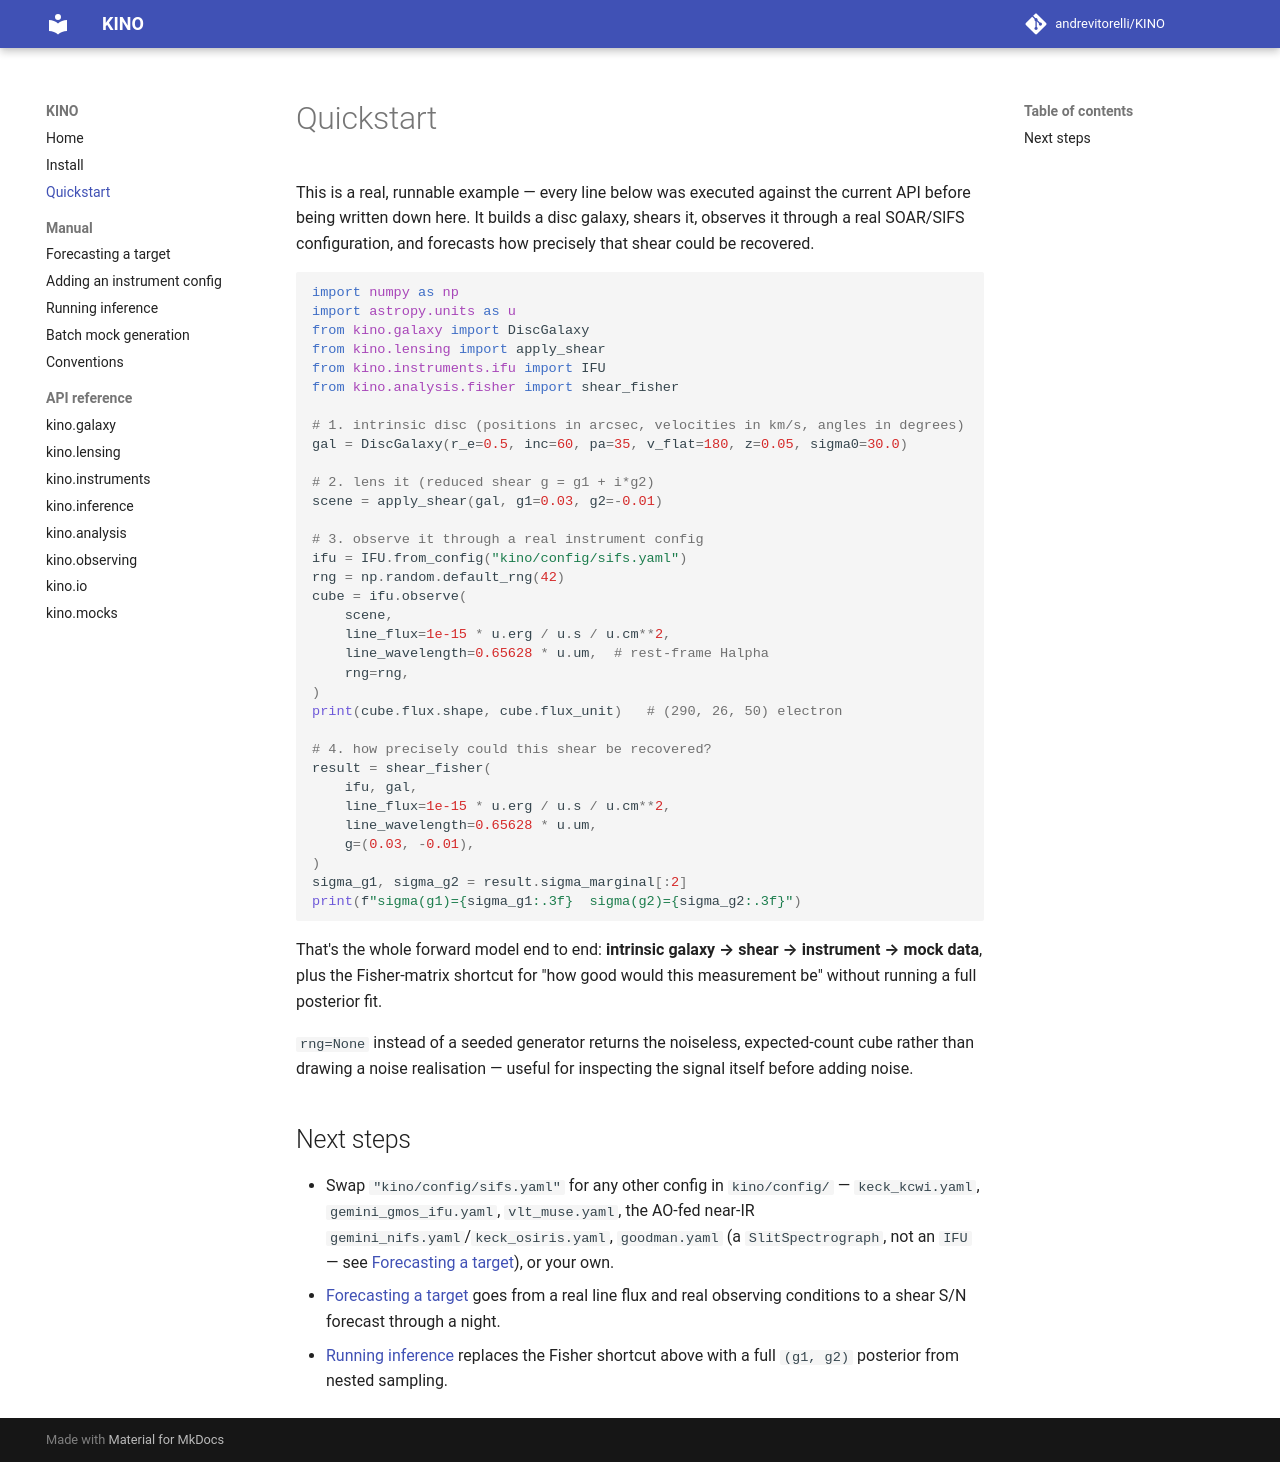

repository: andrevitorelli/KINO · page: quickstart/index.html · generator: mkdocs

# Quickstart

This is a real, runnable example — every line below was executed against
the current API before being written down here. It builds a disc galaxy,
shears it, observes it through a real SOAR/SIFS configuration, and forecasts
how precisely that shear could be recovered.

```python
import numpy as np
import astropy.units as u
from kino.galaxy import DiscGalaxy
from kino.lensing import apply_shear
from kino.instruments.ifu import IFU
from kino.analysis.fisher import shear_fisher

# 1. intrinsic disc (positions in arcsec, velocities in km/s, angles in degrees)
gal = DiscGalaxy(r_e=0.5, inc=60, pa=35, v_flat=180, z=0.05, sigma0=30.0)

# 2. lens it (reduced shear g = g1 + i*g2)
scene = apply_shear(gal, g1=0.03, g2=-0.01)

# 3. observe it through a real instrument config
ifu = IFU.from_config("kino/config/sifs.yaml")
rng = np.random.default_rng(42)
cube = ifu.observe(
    scene,
    line_flux=1e-15 * u.erg / u.s / u.cm**2,
    line_wavelength=0.65628 * u.um,  # rest-frame Halpha
    rng=rng,
)
print(cube.flux.shape, cube.flux_unit)   # (290, 26, 50) electron

# 4. how precisely could this shear be recovered?
result = shear_fisher(
    ifu, gal,
    line_flux=1e-15 * u.erg / u.s / u.cm**2,
    line_wavelength=0.65628 * u.um,
    g=(0.03, -0.01),
)
sigma_g1, sigma_g2 = result.sigma_marginal[:2]
print(f"sigma(g1)={sigma_g1:.3f}  sigma(g2)={sigma_g2:.3f}")
```

That's the whole forward model end to end: **intrinsic galaxy → shear →
instrument → mock data**, plus the Fisher-matrix shortcut for "how good
would this measurement be" without running a full posterior fit.

`rng=None` instead of a seeded generator returns the noiseless,
expected-count cube rather than drawing a noise realisation — useful for
inspecting the signal itself before adding noise.

## Next steps

- Swap `"kino/config/sifs.yaml"` for any other config in `kino/config/` —
  `keck_kcwi.yaml`, `gemini_gmos_ifu.yaml`, `vlt_muse.yaml`, the AO-fed
  near-IR `gemini_nifs.yaml`/`keck_osiris.yaml`, `goodman.yaml`
  (a `SlitSpectrograph`, not an `IFU` — see
  [Forecasting a target](manual/forecasting.md)), or your own.
- [Forecasting a target](manual/forecasting.md) goes from a real line flux
  and real observing conditions to a shear S/N forecast through a night.
- [Running inference](manual/inference.md) replaces the Fisher shortcut
  above with a full `(g1, g2)` posterior from nested sampling.
